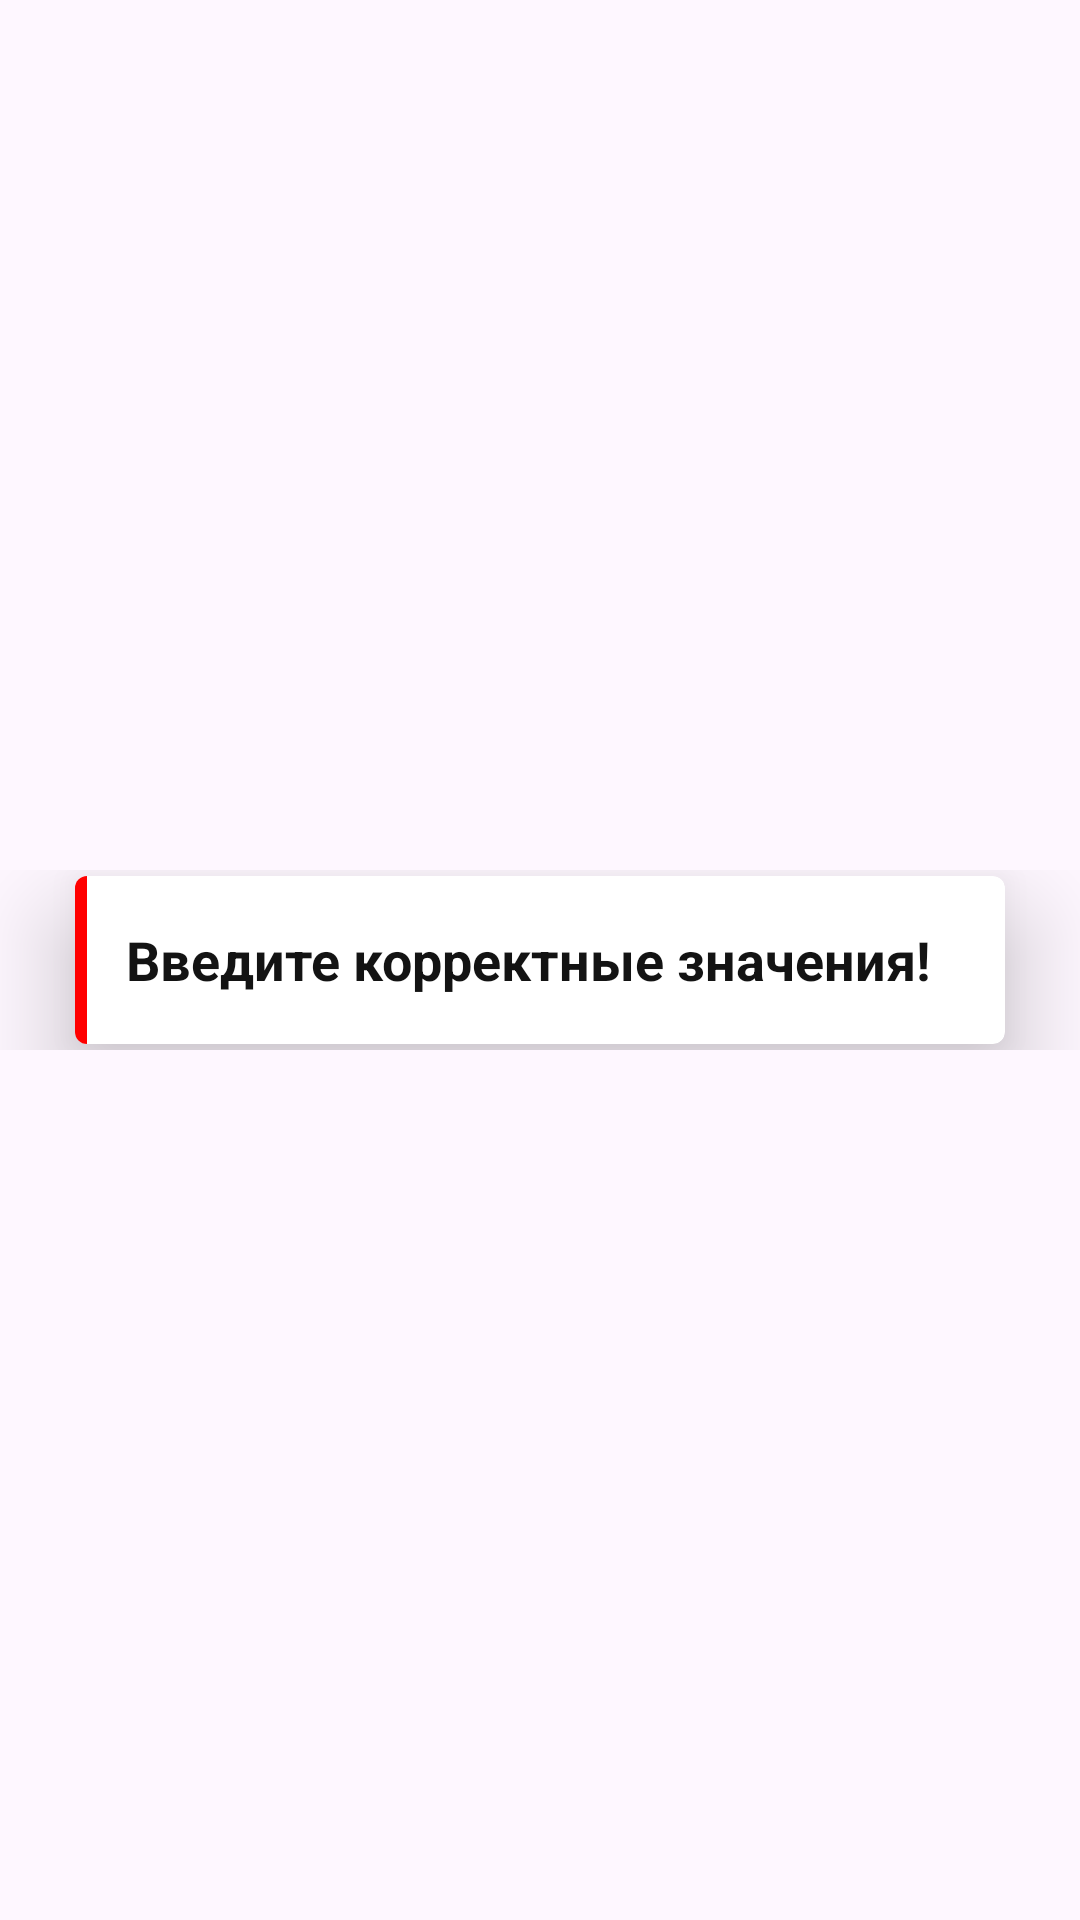

Produce the Android XML layout that renders to this screen, including the resource entries it uses.
<!-- AndroidManifest.xml: application theme Theme.DiaHelp -->
<!-- res/layout/incorrect_value_toast.xml -->
<?xml version="1.0" encoding="utf-8"?>
<RelativeLayout
    xmlns:android="http://schemas.android.com/apk/res/android"
    xmlns:app="http://schemas.android.com/apk/res-auto"
    android:layout_width="match_parent"
    android:layout_height="match_parent"
    android:id="@+id/toast_container">

    <RelativeLayout
        android:id="@+id/button_parent"
        android:layout_width="match_parent"
        android:layout_height="60dp"
        android:layout_centerHorizontal="true"
        android:layout_centerVertical="true">

        <androidx.cardview.widget.CardView
            android:id="@+id/button_card_parent"
            android:layout_width="match_parent"
            android:layout_height="56dp"
            android:layout_centerHorizontal="true"
            android:layout_centerVertical="true"
            android:layout_marginLeft="25dp"
            app:cardElevation="20dp"
            android:layout_marginRight="25dp"
            app:cardCornerRadius="4dp">

            <RelativeLayout
                android:id="@+id/button_click_parent"
                android:layout_width="match_parent"
                android:layout_height="match_parent"
                android:background="?attr/selectableItemBackground"
                android:clickable="true"
                android:focusable="true">

                <FrameLayout
                    android:id="@+id/button_accent_border"
                    android:layout_width="4dp"
                    android:layout_height="match_parent"
                    android:background="#FF0000" />

                <TextView
                    android:id="@+id/toast_text"
                    android:layout_width="wrap_content"
                    android:layout_height="wrap_content"
                    android:layout_centerVertical="true"
                    android:layout_marginStart="17dp"
                    android:ellipsize="end"
                    android:lines="1"
                    android:text="Введите корректные значения!"
                    android:textColor="#131313"
                    android:textSize="18sp"
                    android:textStyle="bold" />

            </RelativeLayout>

        </androidx.cardview.widget.CardView>

    </RelativeLayout>

</RelativeLayout>
<!-- resources referenced by this layout -->
<resources>
  <style name="Theme.DiaHelp" parent="Base.Theme.DiaHelp" />
  <style name="Base.Theme.DiaHelp" parent="Theme.Material3.DayNight.NoActionBar">
          
          
          <item name="colorPrimary">@color/my_light_primary</item>
      </style>
  <color name="my_light_primary">#FFFFFFFF</color>
</resources>
